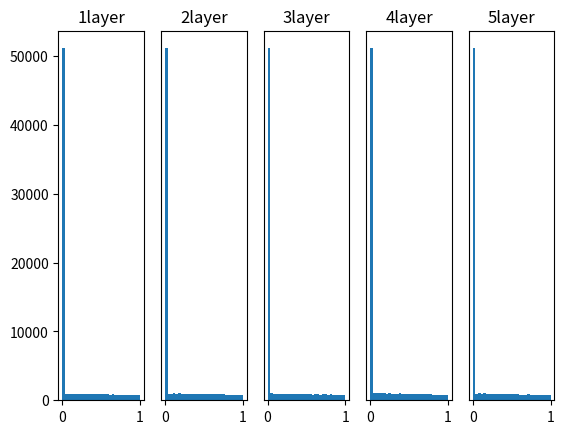

Generate this figure with matplotlib:
import numpy as np
import matplotlib.pyplot as plt


def ReLU(x):
    return np.maximum(0, x)


x = np.random.randn(1000, 100)
node_num = 100
hidden_layer_size = 5
activations = {}

for i in range(hidden_layer_size):
    if i != 0:
        x = activations[i-1]
    w = np.random.randn(node_num, node_num) / np.sqrt(node_num) * np.sqrt(2)
    a = np.dot(x, w)
    z = ReLU(a)
    activations[i] = z

for i, a in activations.items():
    plt.subplot(1, len(activations), i+1)
    plt.title(str(i+1) + 'layer')
    plt.hist(a.flatten(), 30, range=(0, 1))
    if i != 0:
        ax = plt.gca()
        ax.axes.yaxis.set_visible(False)

plt.show()
